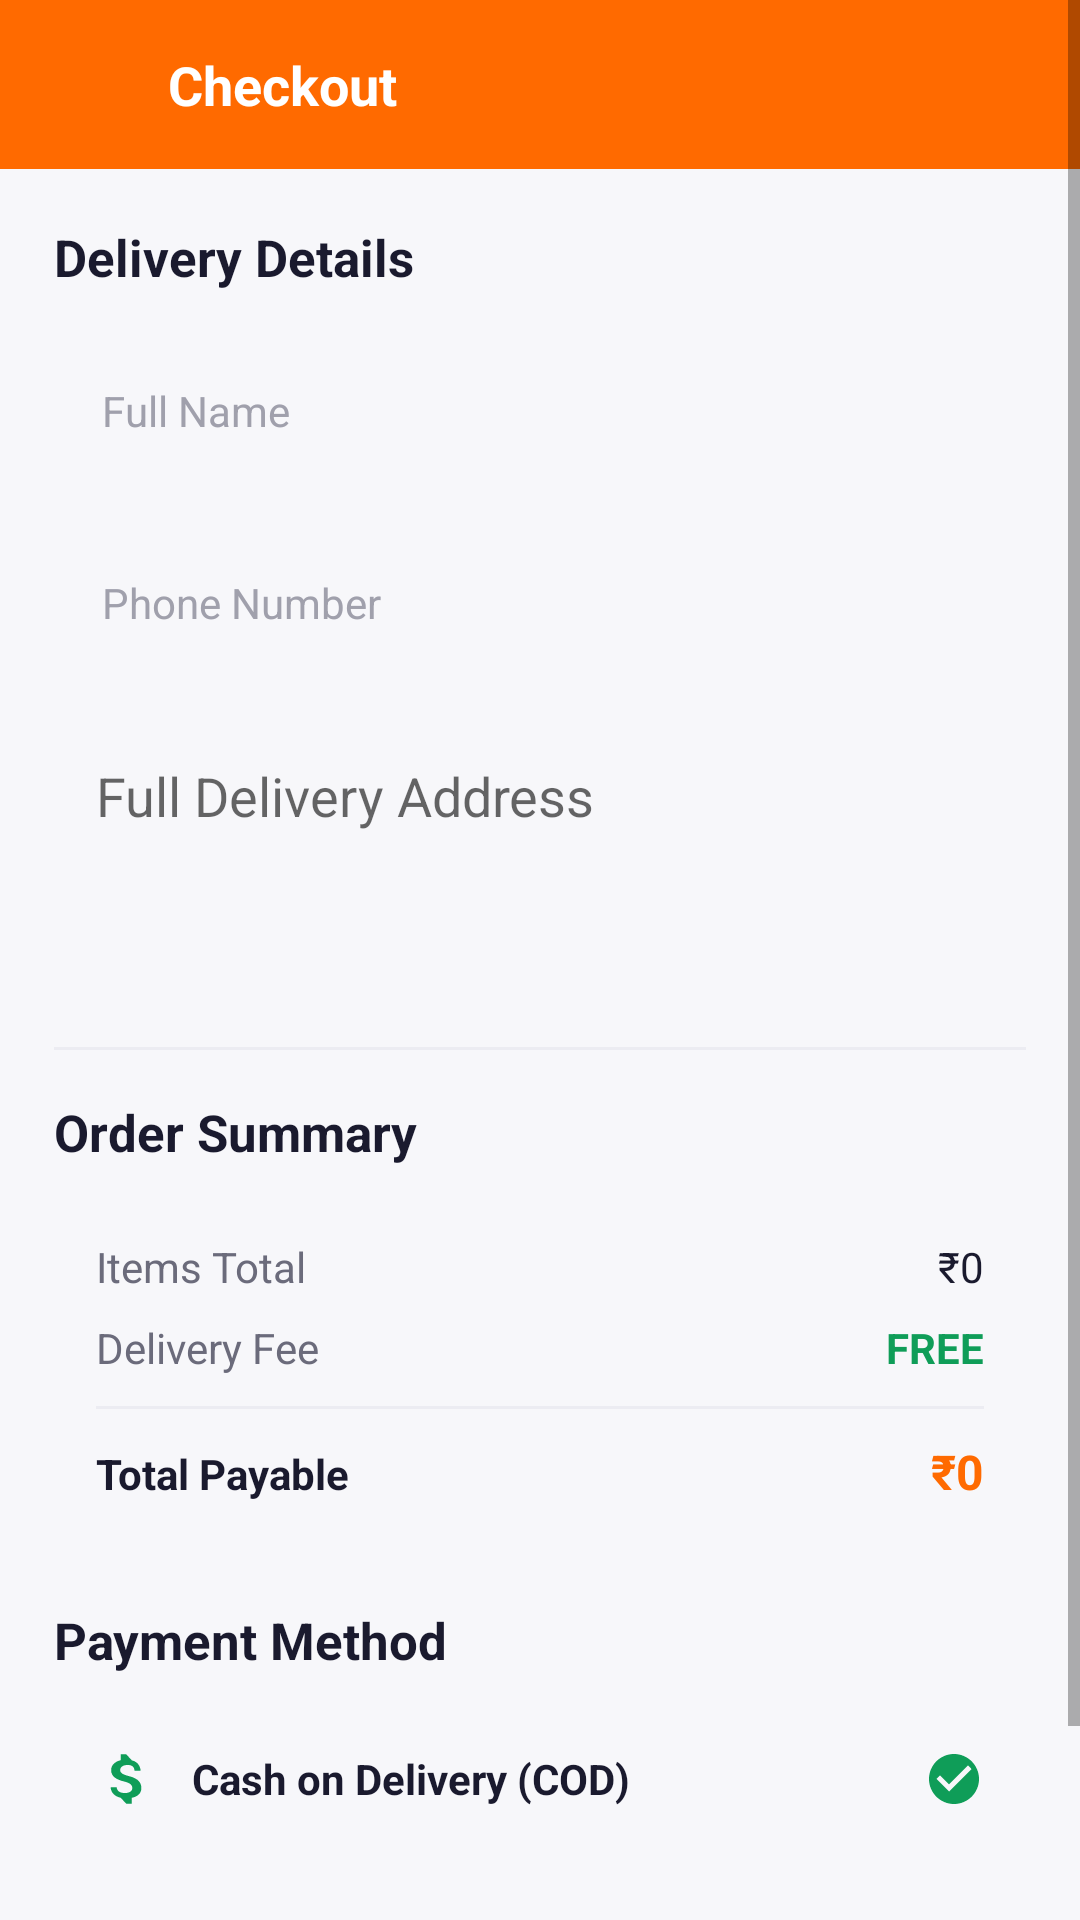

Produce the Android XML layout that renders to this screen, including the resource entries it uses.
<!-- AndroidManifest.xml: application theme Theme.QuickKart -->
<!-- res/layout/activity_checkout.xml -->
<?xml version="1.0" encoding="utf-8"?>
<ScrollView xmlns:android="http://schemas.android.com/apk/res/android"
    android:layout_width="match_parent"
    android:layout_height="match_parent"
    android:background="@color/background">

    <LinearLayout
        android:layout_width="match_parent"
        android:layout_height="wrap_content"
        android:orientation="vertical">

        <LinearLayout
            android:layout_width="match_parent"
            android:layout_height="wrap_content"
            android:background="@color/primary"
            android:gravity="center_vertical"
            android:padding="16dp"
            android:orientation="horizontal">

            <ImageView
                android:id="@+id/checkoutBack"
                android:layout_width="24dp"
                android:layout_height="24dp"
                android:src="@drawable/ic_back"
                xmlns:app="http://schemas.android.com/apk/res-auto"
                app:tint="@color/white" />

            <TextView
                android:layout_width="wrap_content"
                android:layout_height="wrap_content"
                android:layout_marginStart="16dp"
                android:text="Checkout"
                android:textColor="@color/white"
                android:textSize="18sp"
                android:textStyle="bold" />
        </LinearLayout>

        <LinearLayout
            android:layout_width="match_parent"
            android:layout_height="wrap_content"
            android:orientation="vertical"
            android:padding="18dp">

            <TextView
                style="@style/SectionTitle"
                android:layout_width="wrap_content"
                android:layout_height="wrap_content"
                android:text="Delivery Details" />

            <EditText
                android:id="@+id/checkoutName"
                style="@style/InputField"
                android:layout_marginTop="14dp"
                android:hint="Full Name" />

            <EditText
                android:id="@+id/checkoutPhone"
                style="@style/InputField"
                android:layout_marginTop="12dp"
                android:hint="Phone Number"
                android:inputType="phone" />

            <EditText
                android:id="@+id/checkoutAddress"
                android:layout_width="match_parent"
                android:layout_height="90dp"
                android:layout_marginTop="12dp"
                android:background="@drawable/bg_input_field"
                android:gravity="top"
                android:hint="Full Delivery Address"
                android:padding="14dp" />

            <View
                android:layout_width="match_parent"
                android:layout_height="1dp"
                android:layout_marginTop="20dp"
                android:background="@color/divider" />

            <TextView
                style="@style/SectionTitle"
                android:layout_width="wrap_content"
                android:layout_height="wrap_content"
                android:layout_marginTop="16dp"
                android:text="Order Summary" />

            <LinearLayout
                android:layout_width="match_parent"
                android:layout_height="wrap_content"
                android:layout_marginTop="10dp"
                android:background="@drawable/bg_card"
                android:orientation="vertical"
                android:padding="14dp">

                <LinearLayout
                    android:layout_width="match_parent"
                    android:layout_height="wrap_content"
                    android:orientation="horizontal">

                    <TextView
                        android:layout_width="0dp"
                        android:layout_height="wrap_content"
                        android:layout_weight="1"
                        android:text="Items Total"
                        android:textColor="@color/text_secondary" />

                    <TextView
                        android:id="@+id/summaryItemsTotal"
                        android:layout_width="wrap_content"
                        android:layout_height="wrap_content"
                        android:text="₹0"
                        android:textColor="@color/text_primary" />
                </LinearLayout>

                <LinearLayout
                    android:layout_width="match_parent"
                    android:layout_height="wrap_content"
                    android:layout_marginTop="8dp"
                    android:orientation="horizontal">

                    <TextView
                        android:layout_width="0dp"
                        android:layout_height="wrap_content"
                        android:layout_weight="1"
                        android:text="Delivery Fee"
                        android:textColor="@color/text_secondary" />

                    <TextView
                        android:layout_width="wrap_content"
                        android:layout_height="wrap_content"
                        android:text="FREE"
                        android:textColor="@color/success"
                        android:textStyle="bold" />
                </LinearLayout>

                <View
                    android:layout_width="match_parent"
                    android:layout_height="1dp"
                    android:layout_marginTop="10dp"
                    android:layout_marginBottom="10dp"
                    android:background="@color/divider" />

                <LinearLayout
                    android:layout_width="match_parent"
                    android:layout_height="wrap_content"
                    android:orientation="horizontal">

                    <TextView
                        android:layout_width="0dp"
                        android:layout_height="wrap_content"
                        android:layout_weight="1"
                        android:text="Total Payable"
                        android:textStyle="bold"
                        android:textColor="@color/text_primary" />

                    <TextView
                        android:id="@+id/summaryGrandTotal"
                        android:layout_width="wrap_content"
                        android:layout_height="wrap_content"
                        android:text="₹0"
                        android:textStyle="bold"
                        android:textSize="16sp"
                        android:textColor="@color/primary" />
                </LinearLayout>
            </LinearLayout>

            <TextView
                style="@style/SectionTitle"
                android:layout_width="wrap_content"
                android:layout_height="wrap_content"
                android:layout_marginTop="20dp"
                android:text="Payment Method" />

            <LinearLayout
                android:layout_width="match_parent"
                android:layout_height="wrap_content"
                android:layout_marginTop="10dp"
                android:background="@drawable/bg_card"
                android:orientation="horizontal"
                android:padding="14dp"
                android:gravity="center_vertical">

                <ImageView
                    android:layout_width="22dp"
                    android:layout_height="22dp"
                    android:src="@drawable/ic_money"
                    xmlns:app="http://schemas.android.com/apk/res-auto"
                    app:tint="@color/success" />

                <TextView
                    android:layout_width="0dp"
                    android:layout_height="wrap_content"
                    android:layout_weight="1"
                    android:layout_marginStart="10dp"
                    android:text="Cash on Delivery (COD)"
                    android:textColor="@color/text_primary"
                    android:textStyle="bold" />

                <ImageView
                    android:layout_width="20dp"
                    android:layout_height="20dp"
                    android:src="@drawable/ic_check_circle"
                    xmlns:app2="http://schemas.android.com/apk/res-auto"
                    app2:tint="@color/success" />
            </LinearLayout>

            <Button
                android:id="@+id/btnPlaceOrder"
                style="@style/ButtonPrimary"
                android:layout_marginTop="24dp"
                android:text="Place Order" />

            <ProgressBar
                android:id="@+id/checkoutProgress"
                android:layout_width="wrap_content"
                android:layout_height="wrap_content"
                android:layout_gravity="center"
                android:layout_marginTop="16dp"
                android:visibility="gone" />

        </LinearLayout>
    </LinearLayout>
</ScrollView>
<!-- resources referenced by this layout -->
<resources>
  <color name="background">#F7F7FA</color>
  <color name="divider">#ECECF2</color>
  <color name="primary">#FF6A00</color>
  <color name="success">#0F9D58</color>
  <color name="text_primary">#1A1A2E</color>
  <color name="text_secondary">#6B6B7B</color>
  <color name="white">#FFFFFF</color>
  <!-- drawable ic_check_circle (drawable) -->
  <vector xmlns:android="http://schemas.android.com/apk/res/android" android:width="24dp" android:height="24dp" android:viewportWidth="24" android:viewportHeight="24">
      <path android:fillColor="#FF000000" android:pathData="M12,2C6.48,2 2,6.48 2,12s4.48,10 10,10 10,-4.48 10,-10S17.52,2 12,2zM10,17l-5,-5 1.41,-1.41L10,14.17l7.59,-7.59L19,8z"/>
  </vector>
  <!-- drawable ic_money (drawable) -->
  <vector xmlns:android="http://schemas.android.com/apk/res/android" android:width="24dp" android:height="24dp" android:viewportWidth="24" android:viewportHeight="24">
      <path android:fillColor="#FF000000" android:pathData="M11.8,10.9c-2.27,-0.59 -3,-1.2 -3,-2.15 0,-1.09 1.01,-1.85 2.7,-1.85 1.78,0 2.44,0.85 2.5,2.1h2.21c-0.07,-1.72 -1.12,-3.3 -3.21,-3.81L11,3L9,3v2.16c-1.94,0.42 -3.5,1.68 -3.5,3.61 0,2.31 1.91,3.46 4.7,4.13 2.5,0.6 3,1.48 3,2.41 0,0.69 -0.49,1.79 -2.7,1.79 -2.06,0 -2.87,-0.92 -2.98,-2.1h-2.2c0.12,2.19 1.76,3.42 3.68,3.83L11,21h2v-2.15c1.95,-0.37 3.5,-1.5 3.5,-3.55 0,-2.84 -2.43,-3.81 -4.7,-4.4z"/>
  </vector>
  <style name="ButtonPrimary">
          <item name="android:layout_width">match_parent</item>
          <item name="android:layout_height">52dp</item>
          <item name="android:background">@drawable/bg_btn_primary</item>
          <item name="android:textColor">@color/white</item>
          <item name="android:textAllCaps">false</item>
          <item name="android:textSize">16sp</item>
          <item name="android:textStyle">bold</item>
          <item name="android:stateListAnimator">@null</item>
          <item name="android:elevation">2dp</item>
      </style>
  <style name="InputField">
          <item name="android:layout_width">match_parent</item>
          <item name="android:layout_height">52dp</item>
          <item name="android:background">@drawable/bg_input_field</item>
          <item name="android:paddingStart">16dp</item>
          <item name="android:paddingEnd">16dp</item>
          <item name="android:textSize">14sp</item>
          <item name="android:textColorHint">@color/text_hint</item>
          <item name="android:textColor">@color/text_primary</item>
      </style>
  <style name="SectionTitle">
          <item name="android:textSize">17sp</item>
          <item name="android:textStyle">bold</item>
          <item name="android:textColor">@color/text_primary</item>
      </style>
  <style name="Theme.QuickKart" parent="Theme.MaterialComponents.Light.NoActionBar">
          <item name="colorPrimary">@color/primary</item>
          <item name="colorPrimaryDark">@color/primary_dark</item>
          <item name="colorAccent">@color/accent</item>
          <item name="android:windowBackground">@color/background</item>
          <item name="android:statusBarColor">@color/primary</item>
          <item name="android:windowLightStatusBar" tools:targetApi="m">false</item>
      </style>
  <!-- drawable bg_btn_primary (drawable) -->
  <?xml version="1.0" encoding="utf-8"?>
  <ripple xmlns:android="http://schemas.android.com/apk/res/android"
      android:color="#33FFFFFF">
      <item>
          <shape android:shape="rectangle">
              <corners android:radius="14dp" />
              <gradient
                  android:angle="0"
                  android:startColor="@color/primary"
                  android:endColor="@color/primary_dark" />
          </shape>
      </item>
  </ripple>
  <color name="text_hint">#A0A0AC</color>
  <color name="primary_dark">#E65A00</color>
  <color name="accent">#0F9D58</color>
</resources>
